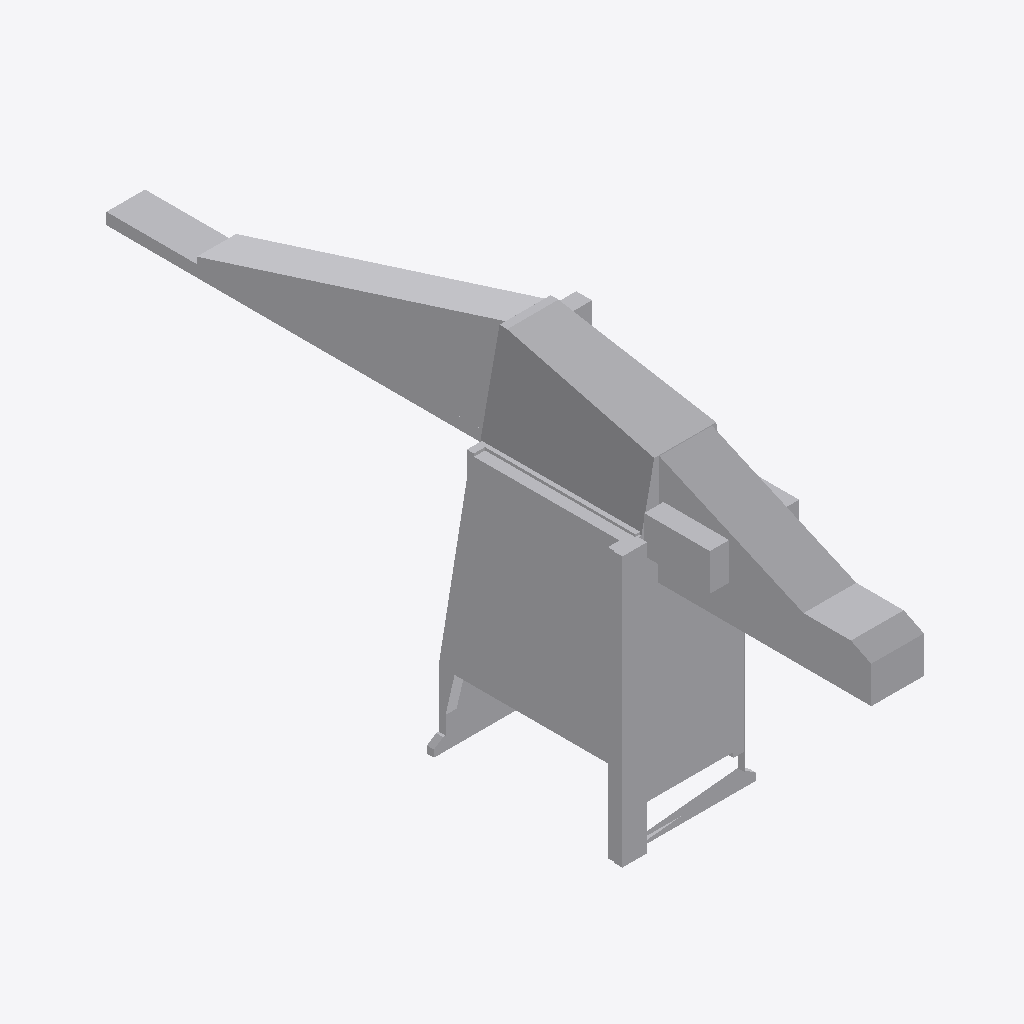
Isometric view of an IFC building model (IFC-SPF (STEP), schema IFC2X3, length unit metre), seen from the south-west, elements coloured by IFC class: 1 other element (light grey).
Extent 27.6 m × 150.5 m × 70.8 m (x, y, z). Elements (1): 1 IfcBuildingElementPart.

HEADER;
FILE_DESCRIPTION(('IFC 2x3 Building Model'),'2;1');
FILE_NAME('C:\\Users\\IG_EQUIPO1\\AppData\\Local\\Packages\\48598BIMMars.313206BE35C60_69nt','',(''),(''),'','','');
FILE_SCHEMA(('IFC2X3'));
ENDSEC;
DATA;
#608=IFCPROJECT('3yPnQW5aP77RsY5pj6hQVv',$,'PortDeBarcelona','',$,$,$,(#11),#609);
#1=IFCSITE('2Olwk9mLL9oeRBNC9Cdwl_',$,'PortDeBarcelona',$,$,#2,$,$,.ELEMENT.,(40,1,1,200000),(-105,-16,-58,-800000),0.0,'',$);
#7=IFCBUILDINGELEMENTPART('0oY6DDTJv9r9JH46itACKJ',$,'APBCN-LOG-OPR-Grua_Konecranes_LOD1','',$,#8,#9,$);
ENDSEC;
